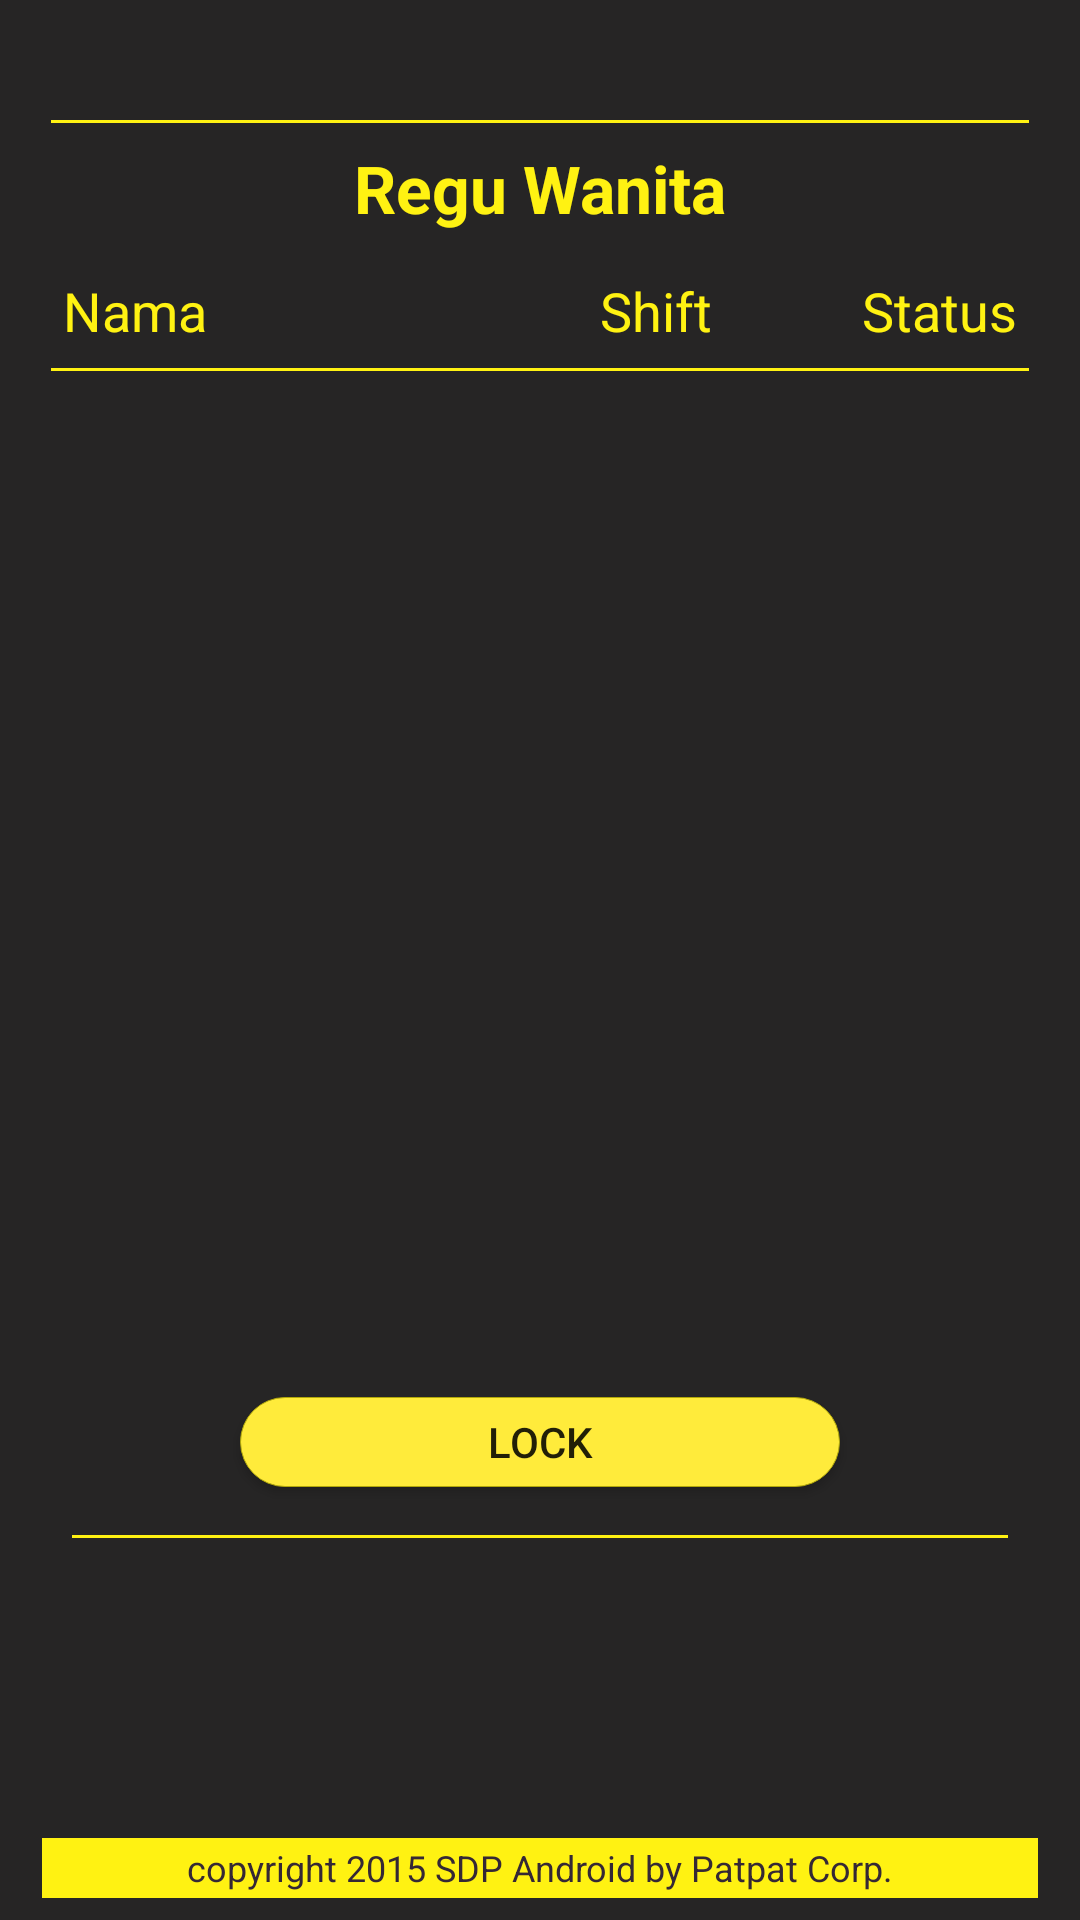

The Android layout XML behind this screen, and the referenced resources:
<!-- AndroidManifest.xml: application theme AppTheme -->
<!-- res/layout/wanita_lihat_anggota.xml -->
<?xml version="1.0" encoding="utf-8"?>
<ScrollView xmlns:android="http://schemas.android.com/apk/res/android"
    android:orientation="vertical" android:layout_width="match_parent"
    android:layout_height="match_parent"
    android:padding="@dimen/frame"
    android:fillViewport="true"
    android:background="@color/colorSplashBackground">


    <LinearLayout
        android:layout_height="wrap_content"
        android:layout_width="match_parent"
        android:background="@color/colorSplashBackground"
        android:orientation="vertical">

        
        <TextView
            android:layout_width="wrap_content"
            android:layout_height="wrap_content"
            android:layout_gravity="end"
            android:textColor="@color/colorYellow"
            android:id="@+id/tgl_wanita"
            android:paddingLeft="10dp"
            android:paddingRight="10dp"
            android:layout_marginBottom="@dimen/frame"
            android:layout_marginTop="@dimen/frame"
            android:textAppearance="?android:attr/textAppearanceSmall"/>
        <View
            android:layout_width="match_parent"
            android:layout_height="1dip"
            android:background="@color/colorYellow"
            android:layout_marginStart="10dp"
            android:layout_marginEnd="10dp"/>

        <TextView
            android:layout_width="wrap_content"
            android:layout_height="wrap_content"
            android:textAppearance="?android:attr/textAppearanceLarge"
            android:padding="@dimen/frame"
            android:layout_gravity="center_horizontal"
            android:text="@string/reguwanita"
            android:textStyle="bold"
            android:textColor="@color/colorYellow"
            />

        <RelativeLayout
            android:orientation="horizontal"
            android:layout_width="match_parent"
            android:layout_height="wrap_content"
            android:padding="@dimen/frame">

            <TextView
                android:layout_width="wrap_content"
                android:layout_height="wrap_content"
                android:textAppearance="?android:attr/textAppearanceMedium"
                android:text="@string/nama"
                android:id="@+id/textView7"
                android:textColor="@color/colorYellow"
                android:layout_alignParentTop="true"
                android:layout_alignParentStart="true"
                android:layout_alignParentLeft="true"
                android:layout_marginStart="7dp"
                android:layout_marginLeft="7dp" />

            <TextView
                android:layout_width="wrap_content"
                android:layout_height="wrap_content"
                android:textAppearance="?android:attr/textAppearanceMedium"
                android:text="@string/shift"
                android:id="@+id/textView8"
                android:textColor="@color/colorYellow"
                android:layout_marginEnd="50dp"
                android:layout_marginRight="50dp"
                android:layout_alignParentTop="true"
                android:layout_toStartOf="@+id/textView2"
                android:layout_toLeftOf="@+id/textView2" />

            <TextView
                android:layout_width="wrap_content"
                android:layout_height="wrap_content"
                android:textAppearance="?android:attr/textAppearanceMedium"
                android:text="@string/status"
                android:id="@+id/textView2"
                android:textColor="@color/colorYellow"
                android:layout_gravity="end"
                android:layout_alignParentTop="true"
                android:layout_alignParentEnd="true"
                android:layout_alignParentRight="true"
                android:layout_marginEnd="7dp"
                android:layout_marginRight="7dp" />

        </RelativeLayout>
        <View
            android:layout_width="match_parent"
            android:layout_height="1dip"
            android:background="@color/colorYellow"
            android:layout_marginStart="10dp"
            android:layout_marginEnd="10dp"/>

        <ListView
            android:id="@+id/list_anggotaWanita"
            android:layout_width="fill_parent"
            android:layout_height="335dp"
            android:clickable="true"
            android:nestedScrollingEnabled="true" />

        <LinearLayout
            android:layout_width="match_parent"
            android:layout_height="wrap_content"
            android:orientation="vertical"
            android:padding="@dimen/frame"
            android:layout_gravity="center_horizontal">

            <Button
                android:layout_width="200sp"
                android:layout_height="30sp"
                android:text="@string/lock"
                android:id="@+id/lock_wnt"
                android:background="@drawable/rounded_button"
                android:layout_gravity="center"
                android:layout_marginBottom="@dimen/activity_vertical_margin" />

            <View
                android:layout_width="match_parent"
                android:layout_height="1dip"
                android:background="@color/colorYellow"
                android:layout_marginStart="10dp"
                android:layout_marginEnd="10dp"/>

            <RelativeLayout
                android:layout_width="match_parent"
                android:layout_height="86dp"
                android:orientation="horizontal"
                android:layout_gravity="center">
                <TextView
                    android:layout_width="wrap_content"
                    android:layout_height="wrap_content"
                    android:textAppearance="?android:attr/textAppearanceLarge"
                    android:id="@+id/ver_penjagaWanita"
                    android:layout_centerVertical="true"
                    android:layout_centerHorizontal="true"
                    android:textColor="@color/colorYellow"/>
            </RelativeLayout>

        </LinearLayout>

        <TextView
            android:layout_width="match_parent"
            android:layout_height="20dp"
            android:layout_gravity="center"
            android:text="@string/copyright"
            android:gravity="center"
            android:background="@color/colorYellow"
            android:textColor="@color/colorBackground"
            android:textSize="12sp"
            android:layout_margin="@dimen/frame"
            />

    </LinearLayout>

</ScrollView>
<!-- resources referenced by this layout -->
<resources>
  <color name="colorBackground">#352835</color>
  <color name="colorSplashBackground">#262525</color>
  <color name="colorYellow">#fff212</color>
  <dimen name="activity_vertical_margin">16dp</dimen>
  <dimen name="frame">7dp</dimen>
  <!-- drawable rounded_button (drawable) -->
  <?xml version="1.0" encoding="utf-8"?>
  <selector
  xmlns:android="http://schemas.android.com/apk/res/android">
  
  <item android:state_pressed="true" >
      <shape android:shape="rectangle"
          xmlns:android="http://schemas.android.com/apk/res/android">
          <gradient
              android:startColor="@color/colorPrimaryDark"
              android:endColor="@color/colorPrimaryDark"
              android:angle="90">
          </gradient>
  
          <corners android:radius="20dip" />
  
          <stroke
              android:width="1px"
              android:color="@color/colorPrimaryDark" />
      </shape>
  </item>
  
  <item android:state_focused="true" >
      <shape android:shape="rectangle"
          xmlns:android="http://schemas.android.com/apk/res/android">
          <gradient
              android:startColor="@color/colorPrimary"
              android:endColor="#fff"
              android:angle="90">
          </gradient>
  
          <corners android:radius="20dip" />
  
          <stroke
              android:width="1px"
              android:color="@color/colorPrimaryDark" />
      </shape>
  </item>
  
  <item>
      <shape android:shape="rectangle"
          xmlns:android="http://schemas.android.com/apk/res/android">
          <gradient
              android:startColor="@color/colorPrimary"
              android:endColor="@color/colorPrimary"
              android:angle="90">
          </gradient>
  
          <corners android:radius="20dip" />
  
          <stroke
              android:width="1px"
              android:color="@color/colorPrimaryDark" />
      </shape>
  
  </item>
  </selector>
  <string name="copyright">copyright 2015 SDP Android by Patpat Corp.</string>
  <string name="lock">Lock</string>
  <string name="nama">Nama</string>
  <string name="reguwanita">Regu Wanita</string>
  <string name="shift">Shift</string>
  <string name="status">Status</string>
  <style name="AppTheme" parent="Theme.AppCompat.Light.DarkActionBar">
          
          <item name="colorPrimary">@color/colorPrimary</item>
          <item name="colorPrimaryDark">@color/colorPrimaryDark</item>
          <item name="colorAccent">@color/colorAccent</item>
          <item name="android:colorBackground">@color/colorBackground</item>
          <item name="android:editTextColor">@color/colorAccent</item>
          <item name="colorControlNormal">@color/colorYellow</item>
          <item name="colorControlActivated">@color/colorAccent</item>
          <item name="colorControlHighlight">@color/colorAccent</item>
      </style>
  <color name="colorPrimaryDark">#b1a70a</color>
  <color name="colorPrimary">#ffeb3b</color>
  <color name="colorAccent">#fff212</color>
</resources>
